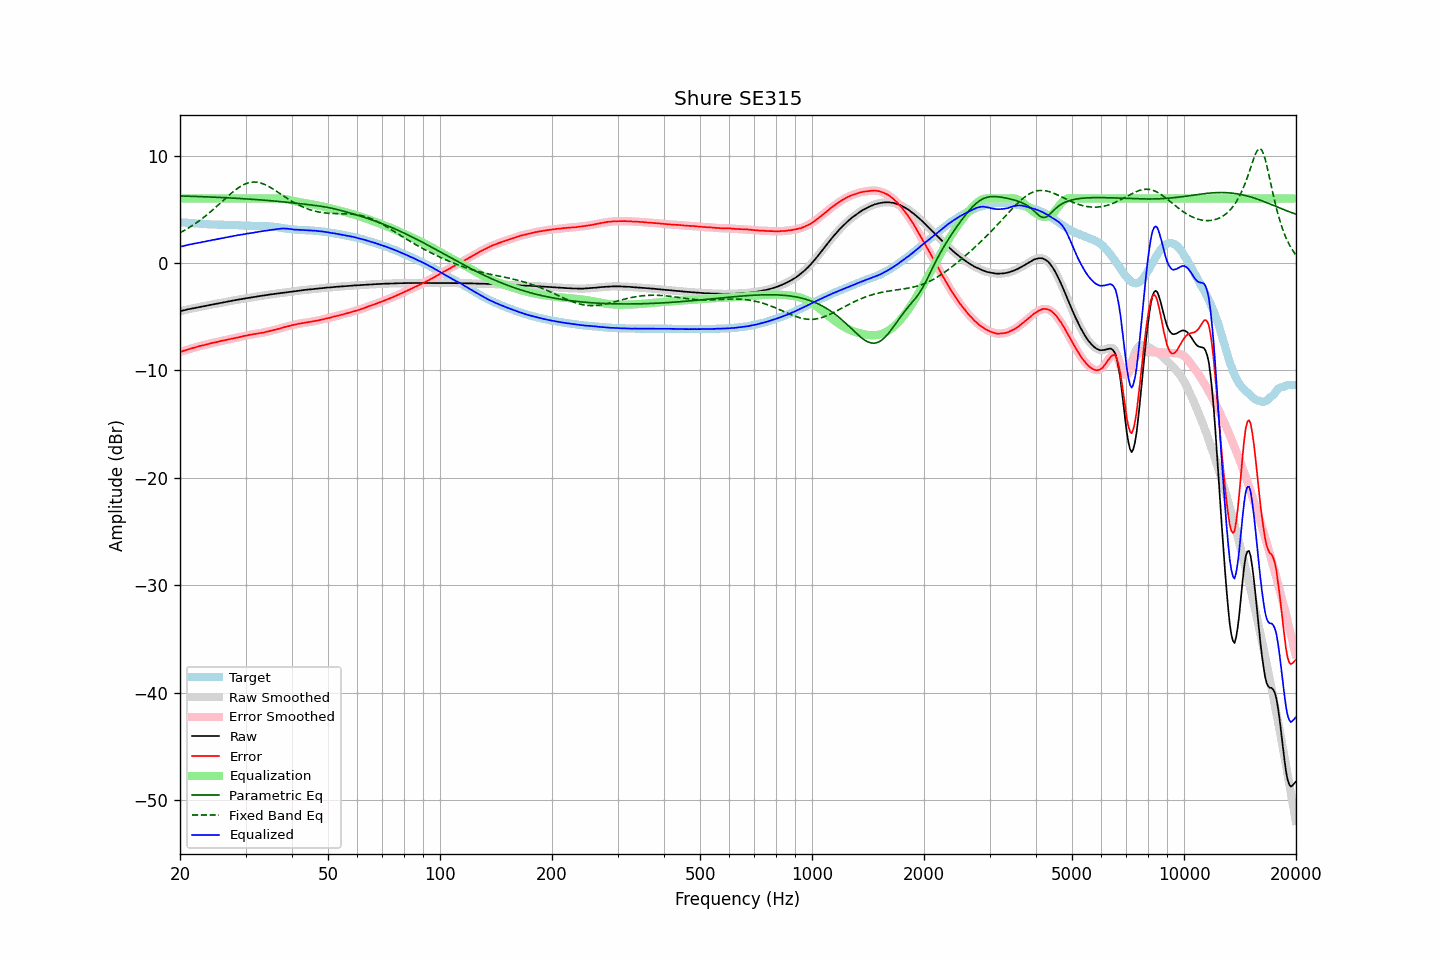

The table this chart was drawn from, first rows:
frequency, raw, error, smoothed, error_smoothed, equalization, parametric_eq, fixed_band_eq, equalized_raw, equalized_smoothed, target
20.00, -4.50, -8.28, -4.50, -8.28, 6.00, 6.24, 2.80, 1.50, 1.50, 3.79
20.20, -4.47, -8.24, -4.46, -8.24, 6.00, 6.23, 2.88, 1.53, 1.54, 3.78
20.40, -4.43, -8.19, -4.43, -8.19, 6.00, 6.23, 2.96, 1.57, 1.57, 3.76
20.61, -4.39, -8.14, -4.39, -8.14, 6.00, 6.22, 3.05, 1.61, 1.61, 3.75
20.81, -4.36, -8.10, -4.35, -8.10, 6.00, 6.22, 3.13, 1.64, 1.65, 3.74
21.02, -4.32, -8.05, -4.32, -8.05, 6.00, 6.21, 3.23, 1.68, 1.68, 3.73
21.23, -4.29, -8.01, -4.29, -8.01, 6.00, 6.21, 3.32, 1.71, 1.71, 3.72
21.44, -4.26, -7.97, -4.25, -7.96, 6.00, 6.20, 3.41, 1.74, 1.75, 3.71
21.66, -4.23, -7.93, -4.22, -7.92, 6.00, 6.20, 3.51, 1.77, 1.78, 3.70
21.87, -4.19, -7.87, -4.19, -7.88, 6.00, 6.19, 3.61, 1.81, 1.81, 3.69
22.09, -4.16, -7.83, -4.16, -7.83, 6.00, 6.19, 3.71, 1.84, 1.84, 3.68
22.31, -4.13, -7.79, -4.13, -7.79, 6.00, 6.18, 3.82, 1.87, 1.87, 3.67
22.54, -4.10, -7.75, -4.10, -7.75, 6.00, 6.18, 3.93, 1.90, 1.90, 3.65
22.76, -4.07, -7.71, -4.07, -7.71, 6.00, 6.17, 4.04, 1.93, 1.93, 3.64
22.99, -4.04, -7.68, -4.04, -7.68, 6.00, 6.17, 4.15, 1.96, 1.96, 3.64
23.22, -4.02, -7.65, -4.01, -7.64, 6.00, 6.16, 4.27, 1.98, 1.99, 3.63
23.45, -3.99, -7.61, -3.99, -7.61, 6.00, 6.15, 4.39, 2.01, 2.01, 3.62
23.69, -3.96, -7.57, -3.96, -7.56, 6.00, 6.15, 4.51, 2.04, 2.04, 3.61
23.92, -3.93, -7.52, -3.93, -7.52, 6.00, 6.14, 4.63, 2.07, 2.07, 3.60
24.16, -3.90, -7.48, -3.90, -7.48, 6.00, 6.14, 4.76, 2.10, 2.10, 3.59
24.40, -3.88, -7.45, -3.87, -7.45, 6.00, 6.13, 4.89, 2.12, 2.13, 3.57
24.65, -3.85, -7.42, -3.85, -7.42, 6.00, 6.12, 5.02, 2.15, 2.15, 3.57
24.89, -3.82, -7.39, -3.82, -7.39, 6.00, 6.12, 5.15, 2.18, 2.18, 3.57
25.14, -3.79, -7.36, -3.79, -7.35, 6.00, 6.11, 5.29, 2.21, 2.21, 3.57
25.39, -3.76, -7.31, -3.76, -7.32, 6.00, 6.10, 5.42, 2.24, 2.24, 3.56
25.65, -3.73, -7.28, -3.73, -7.28, 6.00, 6.10, 5.56, 2.27, 2.27, 3.56
25.91, -3.70, -7.25, -3.70, -7.25, 6.00, 6.09, 5.69, 2.30, 2.30, 3.55
26.16, -3.67, -7.22, -3.67, -7.22, 6.00, 6.08, 5.83, 2.33, 2.33, 3.55
26.43, -3.64, -7.19, -3.64, -7.19, 6.00, 6.07, 5.97, 2.36, 2.36, 3.55
26.69, -3.61, -7.15, -3.61, -7.15, 6.00, 6.07, 6.10, 2.39, 2.39, 3.55
26.96, -3.58, -7.12, -3.58, -7.12, 6.00, 6.06, 6.24, 2.42, 2.42, 3.55
27.23, -3.55, -7.09, -3.55, -7.09, 6.00, 6.05, 6.37, 2.45, 2.45, 3.54
27.50, -3.53, -7.07, -3.52, -7.06, 6.00, 6.04, 6.50, 2.47, 2.48, 3.54
27.77, -3.50, -7.03, -3.50, -7.03, 6.00, 6.03, 6.62, 2.50, 2.50, 3.54
28.05, -3.47, -6.99, -3.47, -7.00, 6.00, 6.03, 6.74, 2.53, 2.53, 3.53
28.33, -3.45, -6.97, -3.44, -6.96, 6.00, 6.02, 6.85, 2.55, 2.56, 3.52
28.62, -3.42, -6.93, -3.42, -6.93, 6.00, 6.01, 6.96, 2.58, 2.58, 3.51
28.90, -3.40, -6.90, -3.39, -6.90, 6.00, 6.00, 7.06, 2.60, 2.61, 3.51
29.19, -3.37, -6.86, -3.37, -6.86, 6.00, 5.99, 7.16, 2.63, 2.63, 3.49
29.48, -3.35, -6.83, -3.34, -6.83, 6.00, 5.98, 7.24, 2.65, 2.66, 3.48
29.78, -3.32, -6.80, -3.32, -6.79, 6.00, 5.97, 7.31, 2.68, 2.68, 3.48
30.08, -3.30, -6.76, -3.29, -6.76, 6.00, 5.96, 7.38, 2.70, 2.71, 3.47
30.38, -3.27, -6.73, -3.27, -6.73, 6.00, 5.95, 7.43, 2.73, 2.73, 3.46
30.68, -3.25, -6.71, -3.25, -6.70, 6.00, 5.94, 7.47, 2.75, 2.75, 3.46
30.99, -3.23, -6.68, -3.22, -6.68, 6.00, 5.93, 7.51, 2.77, 2.78, 3.46
31.30, -3.20, -6.65, -3.20, -6.65, 6.00, 5.92, 7.52, 2.80, 2.80, 3.45
31.61, -3.18, -6.62, -3.17, -6.63, 6.00, 5.91, 7.53, 2.82, 2.83, 3.45
31.93, -3.15, -6.60, -3.15, -6.60, 6.00, 5.90, 7.53, 2.85, 2.85, 3.45
32.24, -3.13, -6.58, -3.12, -6.57, 6.00, 5.89, 7.51, 2.87, 2.88, 3.45
32.57, -3.10, -6.54, -3.10, -6.55, 6.00, 5.88, 7.48, 2.90, 2.90, 3.44
32.89, -3.08, -6.53, -3.08, -6.53, 6.00, 5.87, 7.45, 2.92, 2.92, 3.45
33.22, -3.06, -6.50, -3.05, -6.50, 6.00, 5.86, 7.40, 2.94, 2.95, 3.45
33.55, -3.04, -6.48, -3.03, -6.47, 6.00, 5.85, 7.35, 2.96, 2.97, 3.44
33.89, -3.01, -6.43, -3.01, -6.44, 6.00, 5.83, 7.28, 2.99, 2.99, 3.43
34.23, -2.99, -6.41, -2.98, -6.40, 6.00, 5.82, 7.21, 3.01, 3.02, 3.42
34.57, -2.96, -6.37, -2.96, -6.37, 6.00, 5.81, 7.13, 3.04, 3.04, 3.41
34.92, -2.94, -6.34, -2.94, -6.34, 6.00, 5.80, 7.05, 3.06, 3.06, 3.40
35.27, -2.92, -6.30, -2.92, -6.30, 6.00, 5.78, 6.96, 3.08, 3.08, 3.38
35.62, -2.90, -6.26, -2.90, -6.26, 6.00, 5.77, 6.87, 3.11, 3.11, 3.37
35.97, -2.88, -6.23, -2.88, -6.23, 6.00, 5.76, 6.77, 3.13, 3.13, 3.35
... 635 more rows
